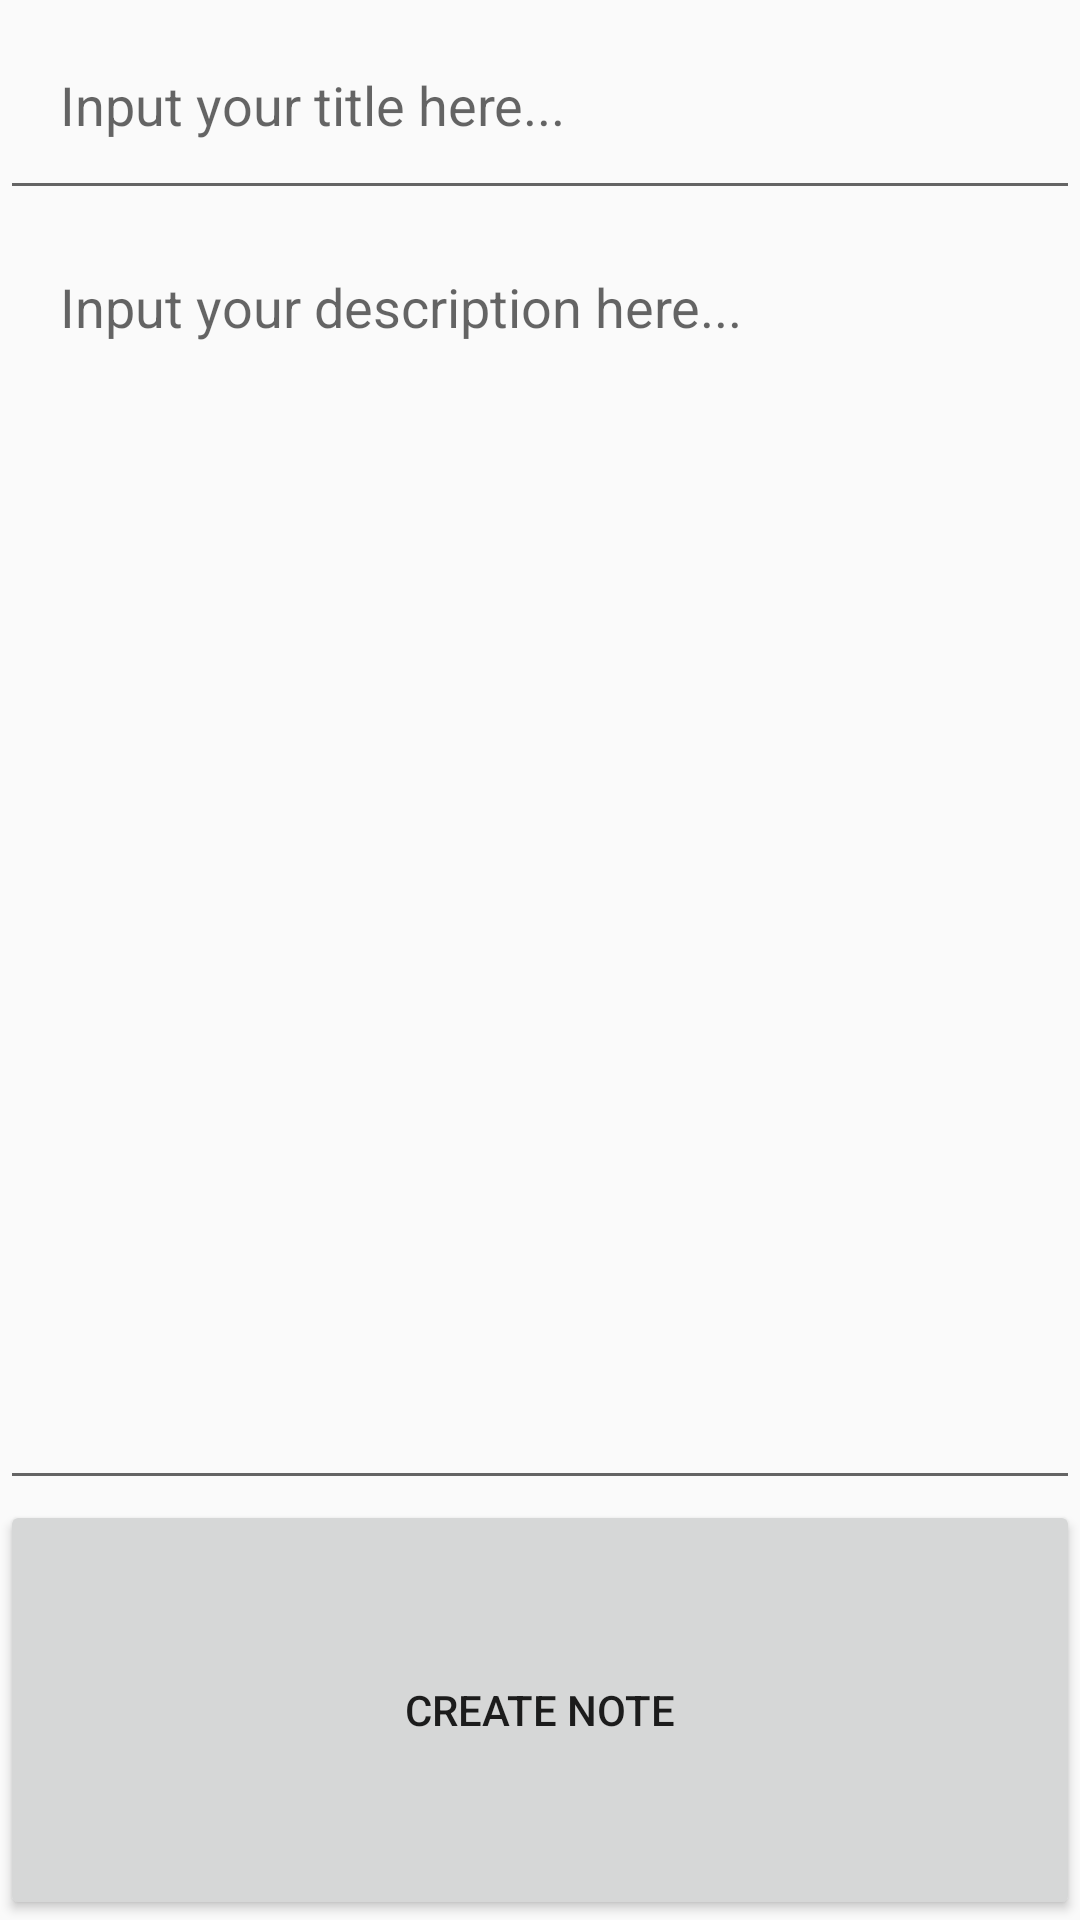

Reconstruct the res/layout file that produces this screen, plus the resources it refers to.
<!-- AndroidManifest.xml: application theme AppTheme -->
<!-- res/layout/activity_newnote.xml -->
<?xml version="1.0" encoding="utf-8"?>
<LinearLayout
    xmlns:android="http://schemas.android.com/apk/res/android"
    android:layout_width="match_parent"
    android:layout_height="match_parent"
    android:orientation="vertical"
    android:background="@color/background_material_light" >

    <EditText
        android:id="@+id/noteTitleText"
        android:layout_width="match_parent"
        android:layout_height="70dp"
        android:hint="Input your title here..."
        android:padding="20dp"
        android:inputType="text"/>

    <EditText
        android:id="@+id/noteDesText"
        android:layout_width="match_parent"
        android:layout_height="430dp"
        android:hint="Input your description here..."
        android:padding="20dp"
        android:gravity="top"
        android:inputType="textMultiLine"/>
    <Button
        android:id="@+id/createNoteButton"
        android:layout_width="match_parent"
        android:layout_height="match_parent"
        android:text="Create Note" />


</LinearLayout>
<!-- resources referenced by this layout -->
<resources>
  <style name="AppTheme" parent="Theme.AppCompat.Light.NoActionBar">
      
          <item name="colorPrimary">@color/colorPrimary</item>
          <item name="colorPrimaryDark">@color/colorPrimaryDark</item>
          <item name="colorAccent">@color/colorAccent</item>
      </style>
  <color name="colorPrimary">#3F51B5</color>
  <color name="colorPrimaryDark">#303F9F</color>
  <color name="colorAccent">#FF4081</color>
  
      My own colours
</resources>
